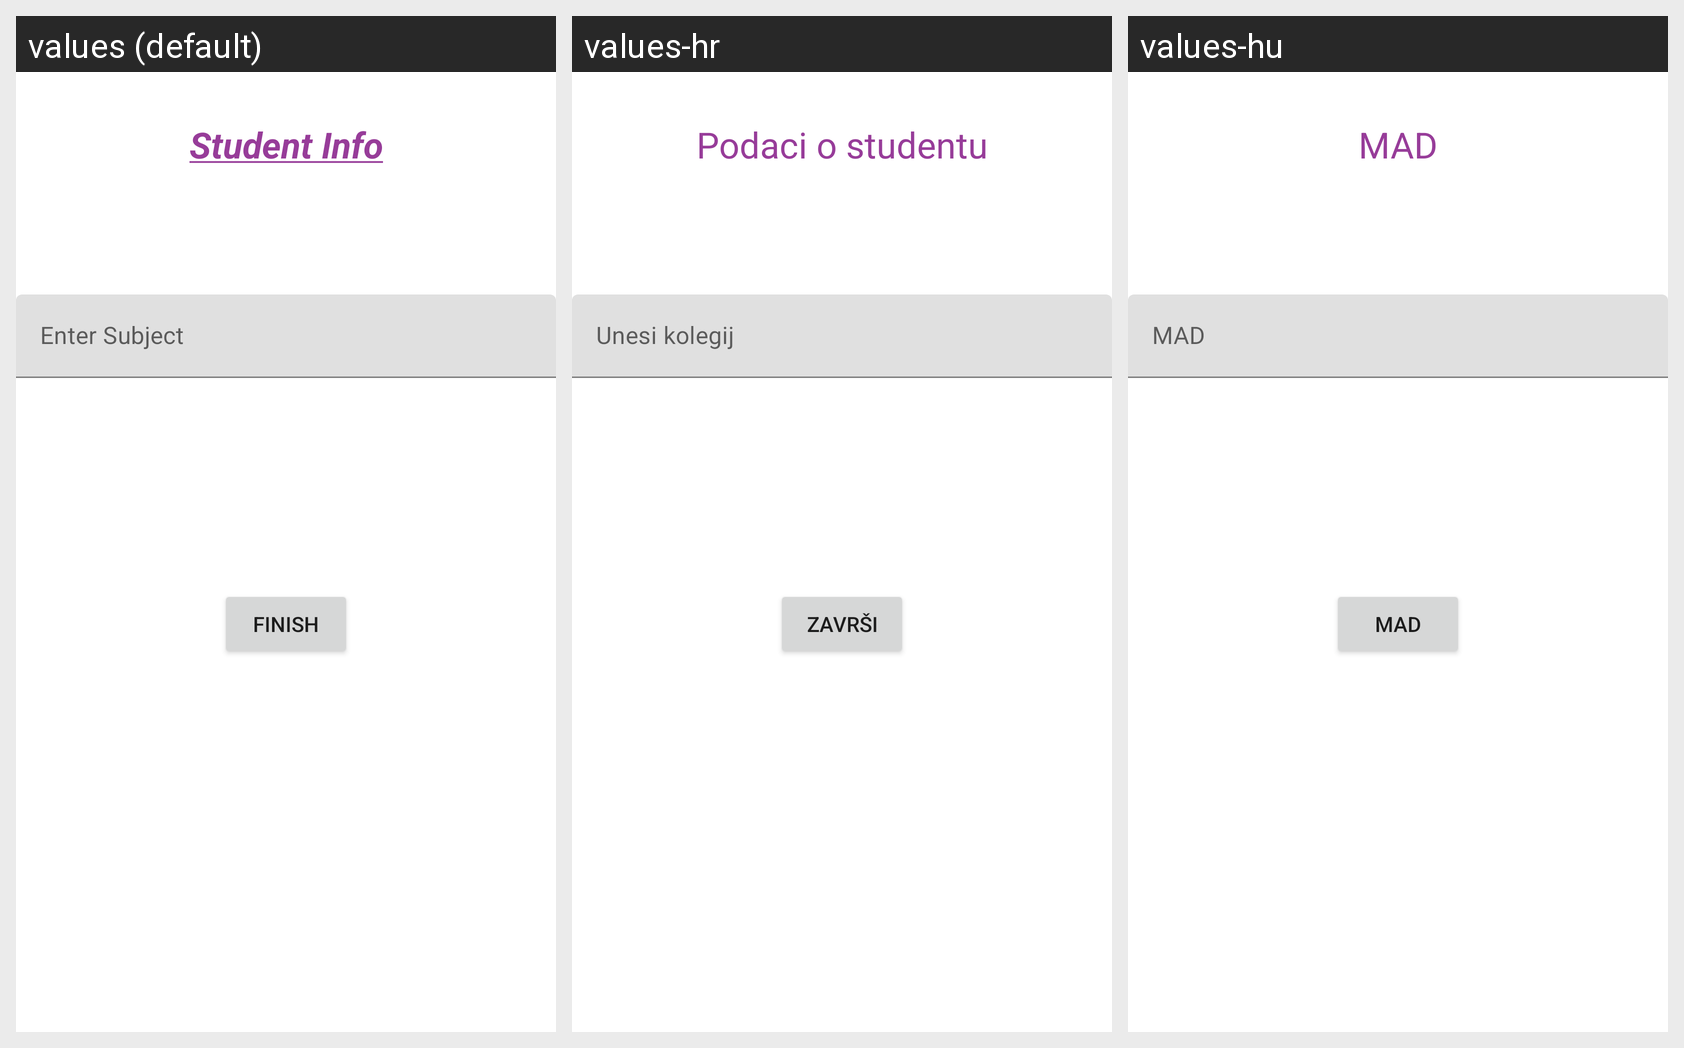

Here is an Android app screen in its default locale and in the app's own translations. Write out the translated-string differences for the strings that appear on this screen.
Android screen res/layout/activity_student_info.xml rendered under 3 locales, left to right: values (default), values-hr, values-hu. Device: Nexus 5 (rendered at 1080×1920; each locale shown at half size, 540×960, under a caption strip naming it); theme Theme.PMA_1.
Strings drawn on this screen, with the default value and each locale's value (text and hints the layout hard-codes appear in the picture but are not listed):

til_subject
  values: Enter Subject
  values-hr: Unesi kolegij
  values-hu: MAD

btn_send_subject
  values: Finish
  values-hr: Završi
  values-hu: MAD

txt_student_info
  values: Student Info
  values-hr: Podaci o studentu
  values-hu: MAD
